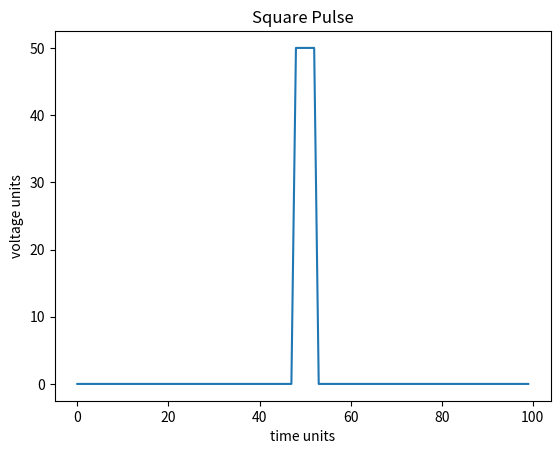
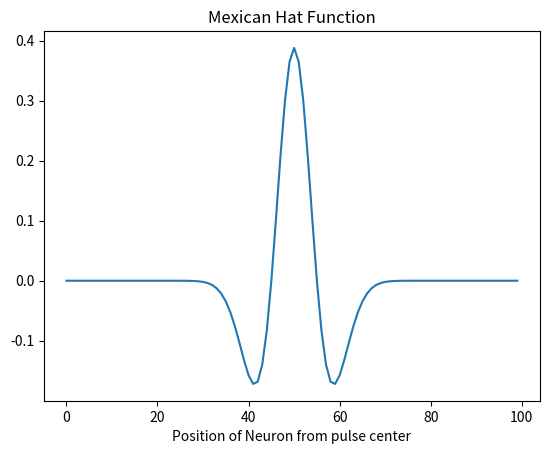
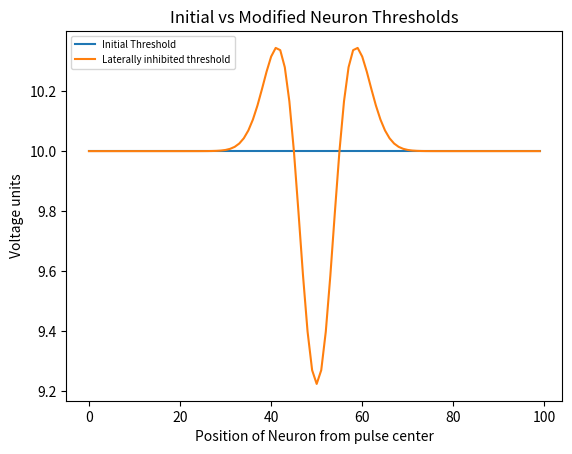
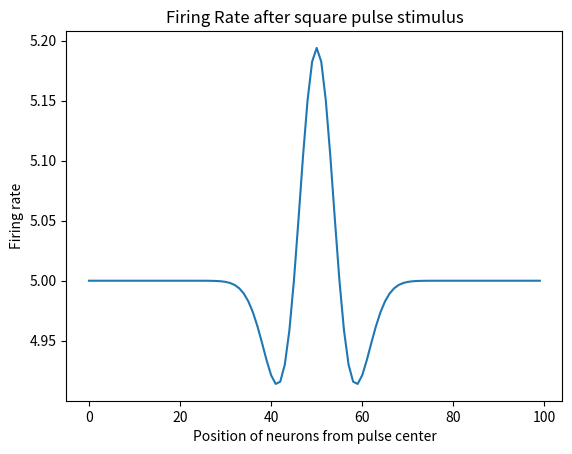
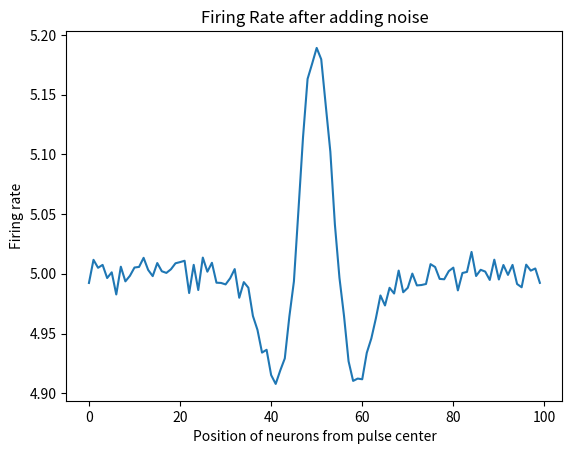

Generate these figures, in order, with matplotlib:
import numpy as np
import pandas as pd
import matplotlib.pyplot as plt

number_of_neurons = 100
neurons = np.arange(number_of_neurons)

firing_rate_resting = 5*np.ones(100)
# to be defined: firing_rate_stimulus 
# to be defined: activation_threshold
activation_threshold = 10 * np.ones(100)

# baseline firing rate value is
firing_rate_resting[0] # the same for all neurons in the beginning.

hal_width_of_the_pulse = 2.5 #units
pulse_amplitude = 50 #units
pulse_center = 50 # assuming the picked neuron is also position 50.
length_of_the_pulse = number_of_neurons

pulse_signal = np.piecewise(neurons,[(np.abs(neurons - pulse_center) <= hal_width_of_the_pulse)],[pulse_amplitude])

plt.plot(neurons,pulse_signal)
plt.title("Square Pulse")
plt.xlabel("time units")
plt.ylabel("voltage units")

x = np.abs(neurons - neurons[50]) # distance from the stimulated neuron
sd = 5 # standard deviation
k = 2 / (np.sqrt(3* sd) * np.power(np.pi,(1/4))) # Scaling factor of the mexican hat function
exponent = np.power(np.e, (-1* (np.power(x,2)/ (2* sd*sd))))
middle_component = 1 - (x/sd)**2
mexican_hat_function = k * middle_component * exponent

plt.plot(mexican_hat_function)
plt.title("Mexican Hat Function")
plt.xlabel("Position of Neuron from pulse center")

initial_threshold = activation_threshold
inhibition_factor = -2 # this I found to be appropriate for lateral inhibition modelling
modified_threshold = initial_threshold + inhibition_factor * mexican_hat_function
'''if ainhibition factor is positive, then Threshold rises in regions where the mexican hat function is positive or not? does this make sense? '''
plt.plot(initial_threshold)
plt.plot(modified_threshold)
plt.legend(["Initial Threshold","Laterally inhibited threshold"],loc="upper left", fontsize = 7)
plt.title("Initial vs Modified Neuron Thresholds")
plt.ylabel("Voltage units")
plt.xlabel("Position of Neuron from pulse center")
plt.show()

factor = 0.5 # To control the scale factor 
firing_rate_stimulus = firing_rate_resting + factor * mexican_hat_function

plt.plot(firing_rate_stimulus)
plt.title("Firing Rate after square pulse stimulus")
plt.ylabel("Firing rate")
plt.xlabel("Position of neurons from pulse center")

# This is additive noise, not multiplicative
gnoise = np.random.normal(0, 0.009, 100)
firing_rate_noised = firing_rate_stimulus + gnoise
plt.title("Firing Rate after adding noise")
plt.ylabel("Firing rate")
plt.xlabel("Position of neurons from pulse center")
plt.plot(firing_rate_noised)
